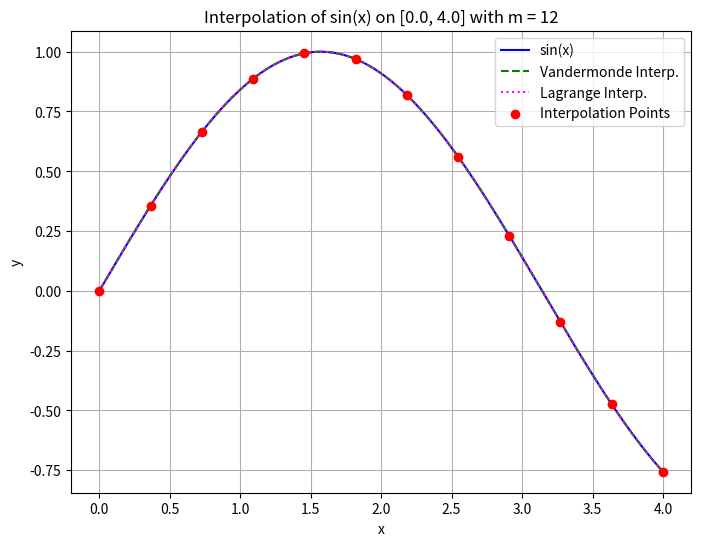
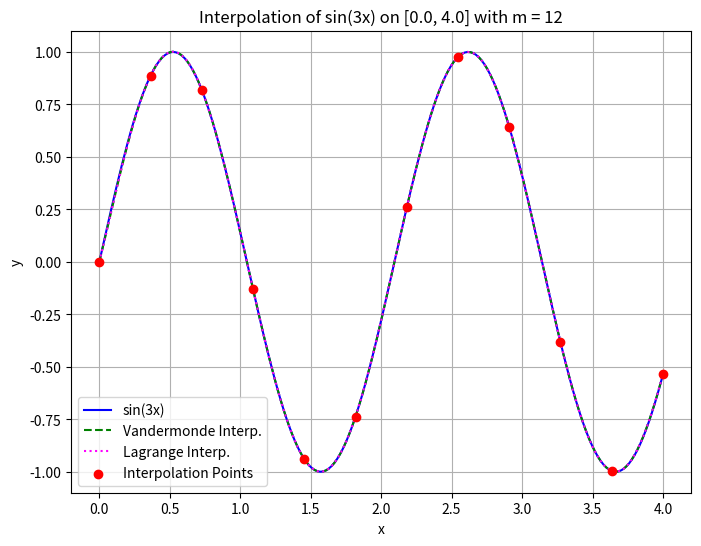
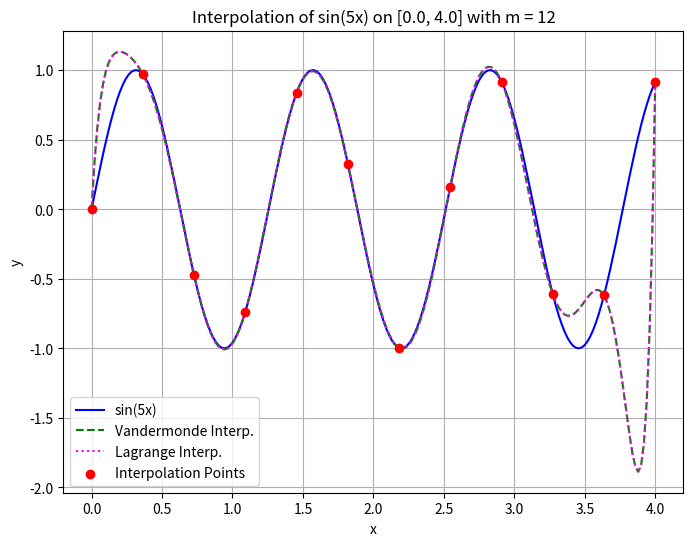

Generate these figures, in order, with matplotlib:
import numpy as np
import matplotlib.pyplot as plt

def build_vandermonde_matrix(x_points):
    m = len(x_points)
    A = np.zeros((m, m))
    for i in range(m):
        for j in range(m):
            A[i, j] = x_points[i] ** j
    return A

def solve_sle(A, y_values):
    try:
        coefficients = np.linalg.solve(A, y_values)
        return coefficients
    except np.linalg.LinAlgError:
        print("Singular matrix: No unique solution exists.")
        return None

def interpolation_polynomial(x, coefficients):
    if coefficients is None:
        return np.nan
    m = len(coefficients)
    p = 0
    for j in range(m):
        p += coefficients[j] * x ** j
    return p

def lagrange_interpolation(x, x_points, y_values):
    total = 0
    n = len(x_points)
    for i in range(n):
        term = y_values[i]
        for j in range(n):
            if i != j:
                term *= (x - x_points[j]) / (x_points[i] - x_points[j])
        total += term
    return total

def run_interpolation_experiment(func, func_label, a, b, m):
    x_points = np.linspace(a, b, m)
    y_values = func(x_points)
    A = build_vandermonde_matrix(x_points)
    coefficients = solve_sle(A, y_values)
    
    x_plot = np.linspace(a, b, 200)
    f_values = func(x_plot)
    p_values = np.array([interpolation_polynomial(x, coefficients) for x in x_plot])
    lagrange_values = np.array([lagrange_interpolation(x, x_points, y_values) for x in x_plot])
    
    plt.figure(figsize=(8, 6))
    plt.plot(x_plot, f_values, label=func_label, color='blue')
    plt.plot(x_plot, p_values, label='Vandermonde Interp.', linestyle='--', color='green')
    plt.plot(x_plot, lagrange_values, label='Lagrange Interp.', linestyle=':', color='magenta')
    plt.scatter(x_points, y_values, color='red', zorder=5, label='Interpolation Points')
    plt.xlabel('x')
    plt.ylabel('y')
    plt.title(f'Interpolation of {func_label} on [{a}, {b}] with m = {m}')
    plt.legend()
    plt.grid(True)
    plt.show()

def main():
    a = 0.0
    b = 4.0
    # Try different numbers of interpolation points; change m as desired.
    m_list = [12]
    
    for m in m_list:
        print(f"\nExperiment with m = {m} points")
        run_interpolation_experiment(np.sin, "sin(x)", a, b, m)
        run_interpolation_experiment(lambda x: np.sin(3*x), "sin(3x)", a, b, m)
        run_interpolation_experiment(lambda x: np.sin(5*x), "sin(5x)", a, b, m)

if __name__ == "__main__":
    main()